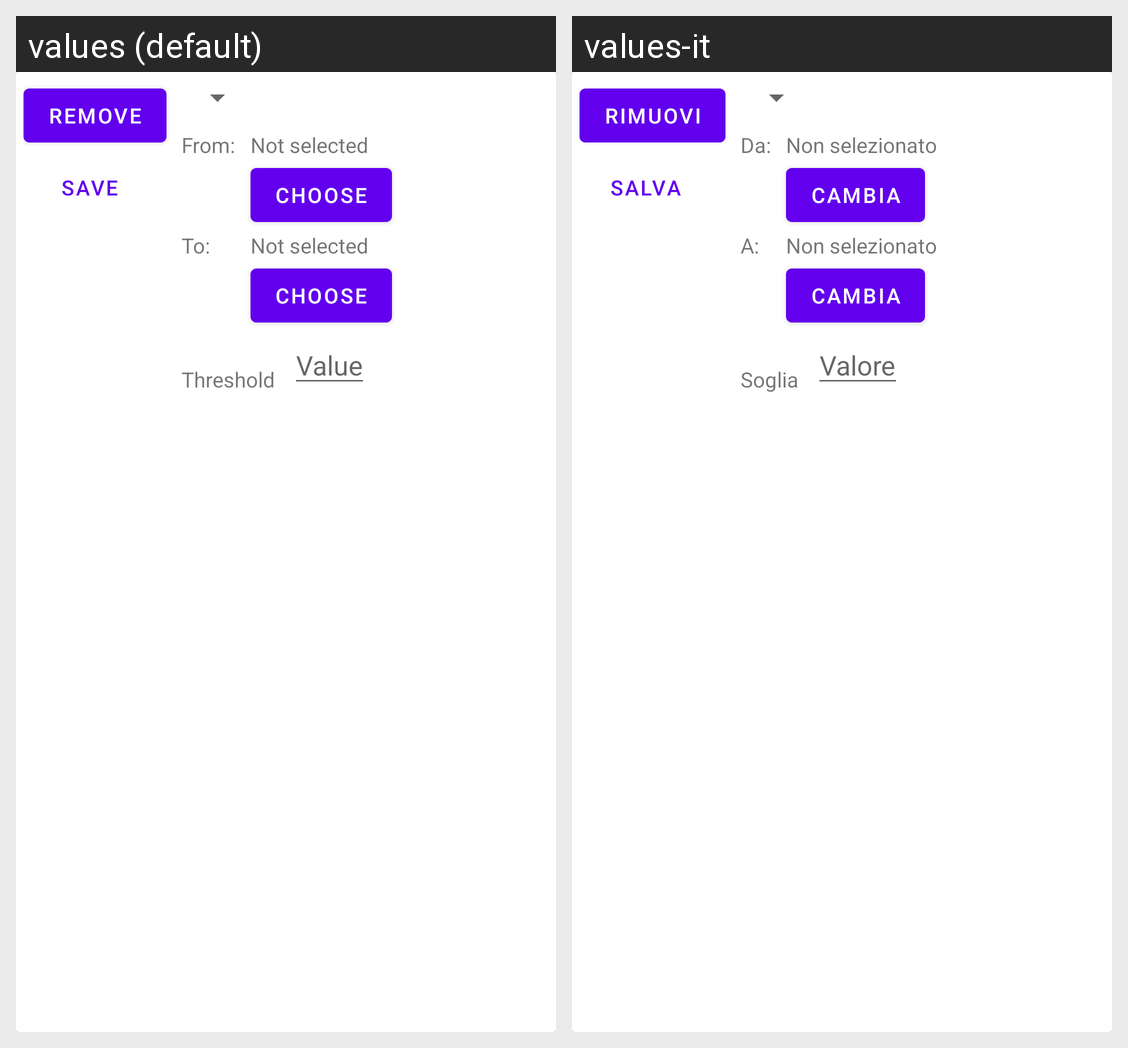

The same Android screen rendered under two of its app's locales, left to right. List the strings drawn on it with the default value and each locale's translation.
Android screen res/layout/monitor_item.xml rendered under 2 locales, left to right: values (default), values-it. Device: Nexus 5 (rendered at 1080×1920; each locale shown at half size, 540×960, under a caption strip naming it); theme AppTheme.
Strings drawn on this screen, with the default value and each locale's value (text and hints the layout hard-codes, and strings that could not be matched under every locale, appear in the picture but are not listed):

remove
  values: Remove
  values-it: Rimuovi

start_date
  values: From:
  values-it: Da:

not_selected
  values: Not selected
  values-it: Non selezionato

choose
  values: Choose
  values-it: Cambia

to
  values: To:
  values-it: A:

threshold
  values: Threshold
  values-it: Soglia

value
  values: Value
  values-it: Valore

save
  values: Save
  values-it: Salva
